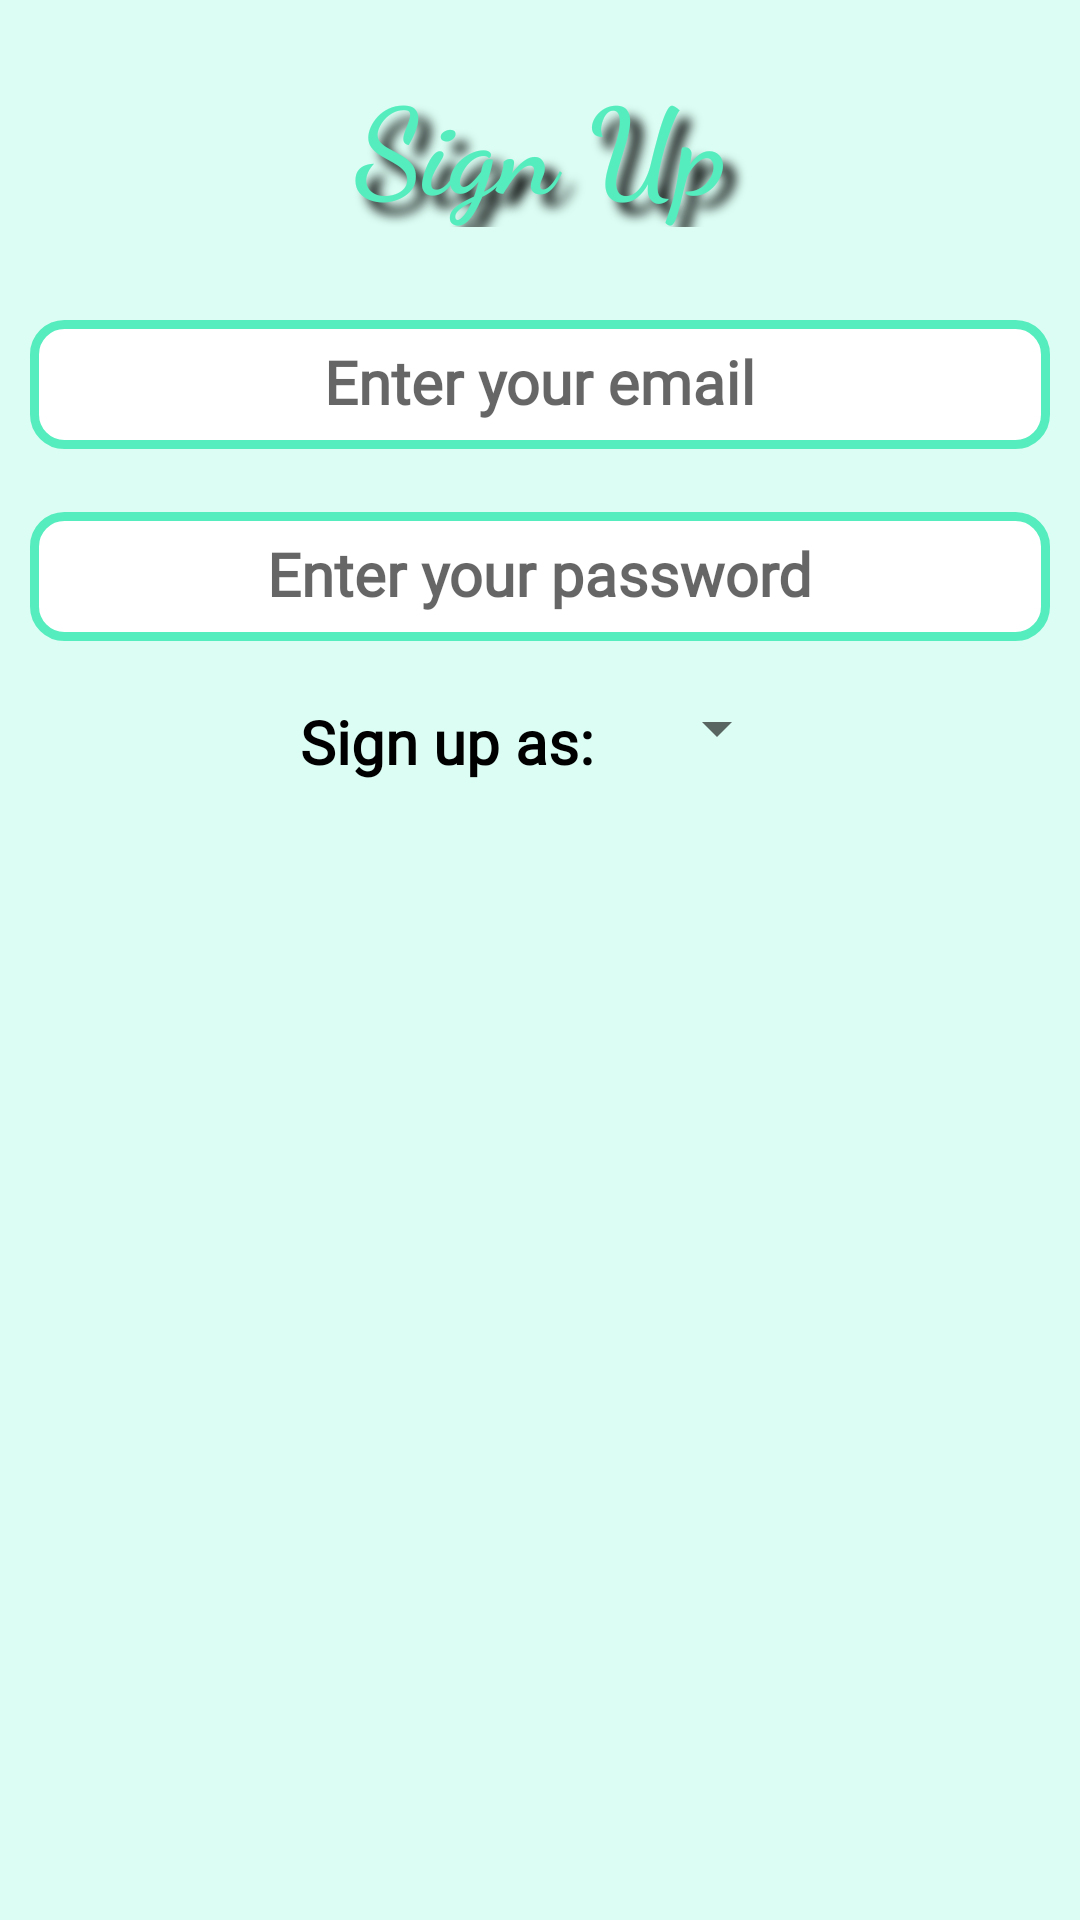

This screen was rendered from an Android layout file. Write that file and the resources it references.
<!-- AndroidManifest.xml: application theme AppTheme -->
<!-- res/layout/signup_fragment.xml -->
<?xml version="1.0" encoding="utf-8"?>
<LinearLayout android:layout_width="match_parent"
    android:layout_height="match_parent"
    android:orientation="vertical"
    android:background="@color/lightBlue"
    xmlns:android="http://schemas.android.com/apk/res/android" >
    <TextView
        android:layout_width="match_parent"
        android:layout_height="wrap_content"
        android:text="@string/SignUp"
        android:layout_gravity="center"
        android:layout_margin="20dp"
        android:fontFamily="cursive"
        android:gravity="center"
        android:textColor="#55EDBD"
        android:textStyle="bold"
        android:shadowColor="#000"
        android:shadowDx="12"
        android:shadowDy="12"
        android:shadowRadius="9"
        android:textSize="40dp"/>
    <com.google.android.material.textfield.TextInputLayout
        android:layout_width="match_parent"
        android:layout_height="wrap_content"
        android:id="@+id/email_signup"
        android:layout_below="@+id/SignUpTxt">
        <com.google.android.material.textfield.TextInputEditText
            android:layout_width="match_parent"
            android:layout_height="wrap_content"
            android:hint="@string/Enteryouremail"
            android:gravity="center"
            android:layout_margin="10dp"
            android:background="@drawable/selector2"
            android:fontFamily="@font/delius"
            android:textStyle="bold"
            android:padding="8dp"
            android:textSize="20sp"
            android:id="@+id/email"/>
    </com.google.android.material.textfield.TextInputLayout>
    <com.google.android.material.textfield.TextInputLayout
        android:layout_width="match_parent"
        android:layout_height="wrap_content"
        android:id="@+id/password_signup"
        android:layout_below="@+id/email_signup">
        <com.google.android.material.textfield.TextInputEditText
            android:layout_width="match_parent"
            android:layout_height="wrap_content"
            android:hint="@string/EnterYourPassword"
            android:gravity="center"
            android:layout_margin="10dp"
            android:background="@drawable/selector2"
            android:fontFamily="@font/delius"
            android:textStyle="bold"
            android:padding="8dp"
            android:textSize="20sp"
            android:inputType="textPassword"
            android:id="@+id/password"/>
    </com.google.android.material.textfield.TextInputLayout>

    <LinearLayout
        android:layout_width="wrap_content"
        android:layout_height="wrap_content"
        android:layout_gravity="center"
        android:layout_marginBottom="30dp"
        android:orientation="horizontal">

        <TextView
            android:layout_width="wrap_content"
            android:layout_height="wrap_content"
            android:id="@+id/position"
            android:layout_below="@+id/password_signup"
            android:text="@string/SignUpAs"
            android:textColor="#000"
            android:layout_margin="10dp"
            android:fontFamily="@font/delius"
            android:textStyle="bold"
            android:textSize="20sp"
            />
        <Spinner
            android:layout_width="wrap_content"
            android:layout_height="wrap_content"
            android:id="@+id/spinner"
            android:layout_margin="7dp"
            android:layout_alignBaseline="@+id/position"

            />
    </LinearLayout>


</LinearLayout>
<!-- resources referenced by this layout -->
<resources>
  <color name="lightBlue">#DBFDF3</color>
  <!-- drawable selector2 (drawable) -->
  <?xml version="1.0" encoding="utf-8"?>
  <selector xmlns:android="http://schemas.android.com/apk/res/android">
      <item android:state_pressed="false">
          <shape android:shape="rectangle">
              <corners android:radius="10dp"/>
  
              <solid android:color="#FFF"/>
              <stroke
                  android:width="3dp"
  
                  android:color="@color/barColor"/>
              <corners
                  android:radius="10dp"/>
          </shape>
      </item>
  
  
      <item android:state_pressed="true">
          <shape android:shape="rectangle">
              <corners android:radius="10dp"/>
  
              <solid android:color="@color/barColor"/>
  
  
              <stroke
                  android:color="#000"/>
              <corners
                  android:radius="20dp"/>
          </shape>
      </item>
  
  
  </selector>
  <string name="EnterYourPassword">Enter your password</string>
  <string name="Enteryouremail">Enter your email</string>
  <string name="SignUp">Sign Up</string>
  <string name="SignUpAs">Sign up as:</string>
  <style name="AppTheme" parent="Theme.AppCompat.Light.DarkActionBar">
          
          <item name="colorPrimary">@color/colorPrimary</item>
          <item name="colorPrimaryDark">@color/colorPrimaryDark</item>
          <item name="colorAccent">@color/colorAccent</item>
      </style>
  <color name="barColor">#55EDBD</color>
  <color name="colorPrimary">#55EDBD</color>
  <color name="colorPrimaryDark">#3700B3</color>
  <color name="colorAccent">#03DAC5</color>
</resources>
